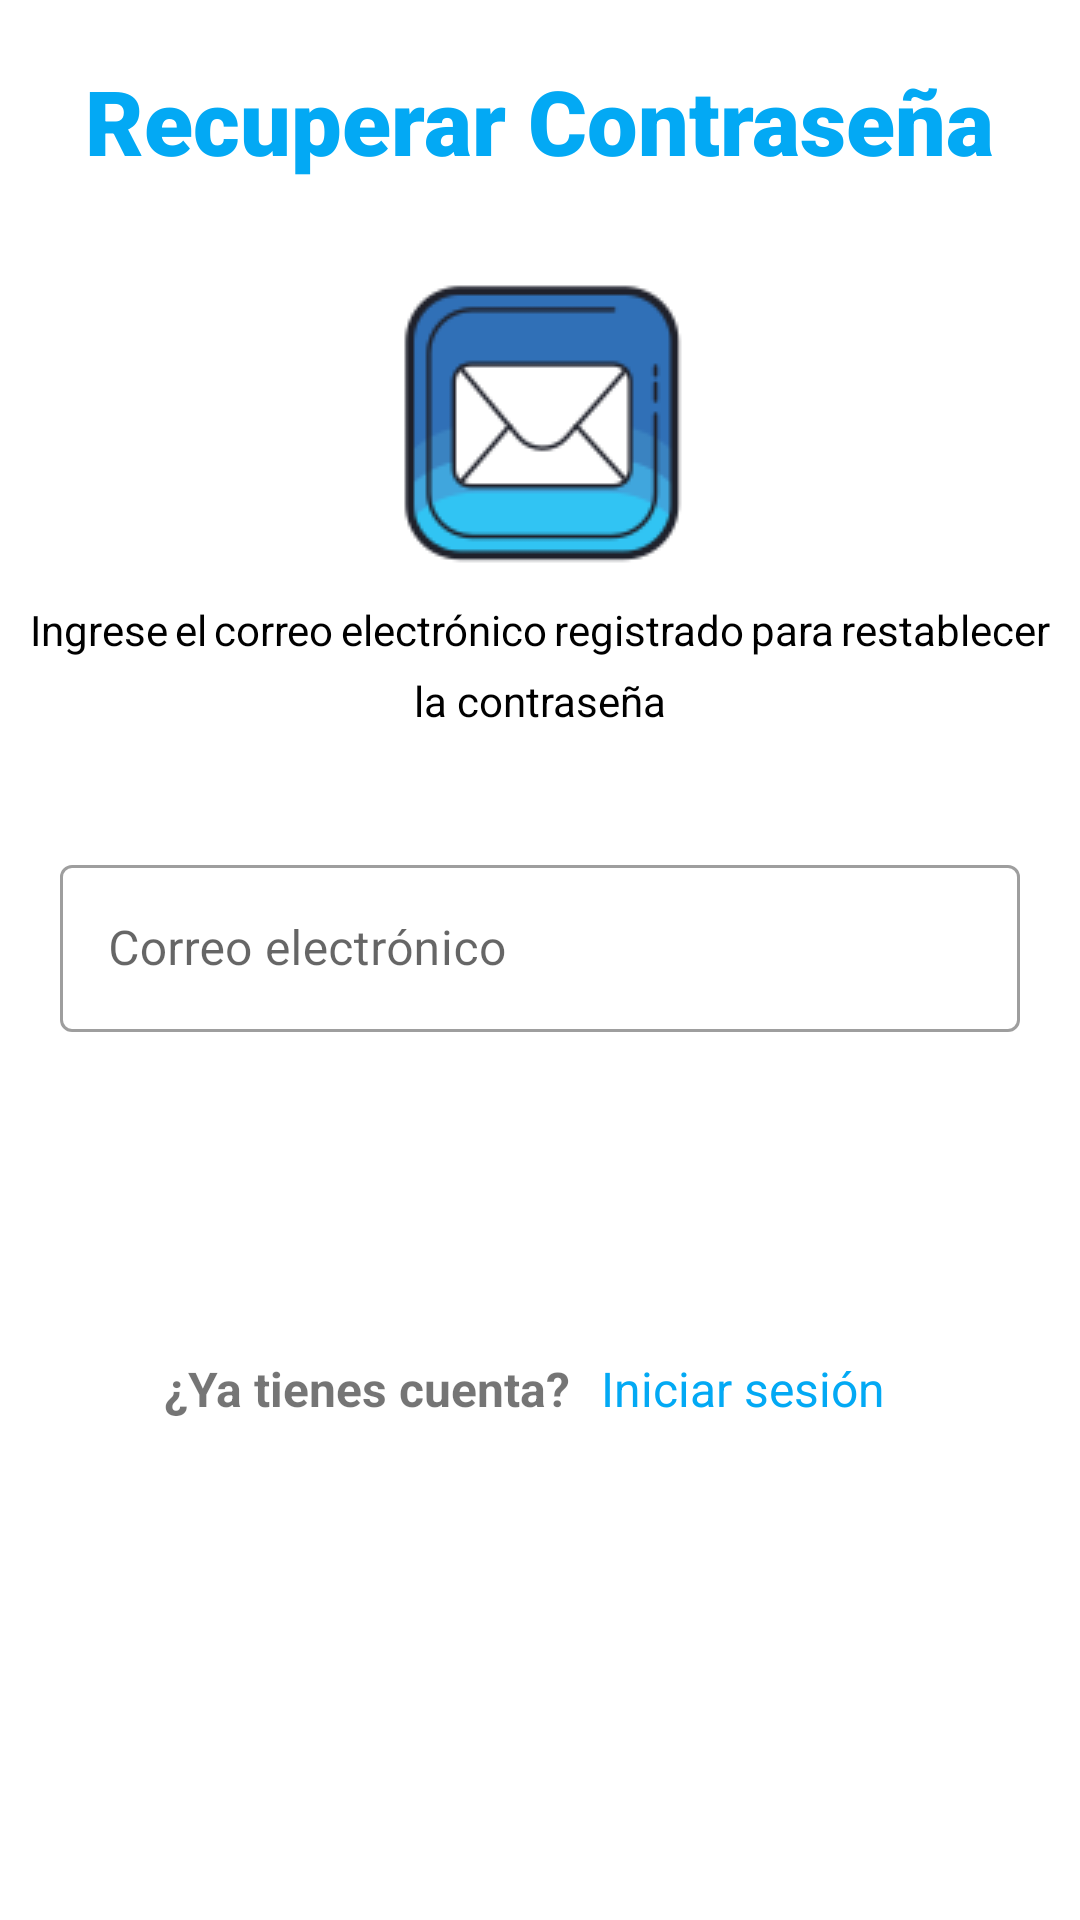

Reconstruct the res/layout file that produces this screen, plus the resources it refers to.
<!-- AndroidManifest.xml: application theme Theme.EPAPACOLI -->
<!-- res/layout/activity_reset_password.xml -->
<?xml version="1.0" encoding="utf-8"?>
<RelativeLayout xmlns:android="http://schemas.android.com/apk/res/android"
    xmlns:app="http://schemas.android.com/apk/res-auto"
    xmlns:tools="http://schemas.android.com/tools"
    android:layout_width="match_parent"
    android:layout_height="match_parent"
    tools:context=".ResetPassword">

    <LinearLayout
        android:layout_width="match_parent"
        android:layout_height="match_parent"
        android:layout_marginStart="10dp"
        android:layout_marginEnd="10dp"
        android:orientation="vertical">

        <TextView
            android:layout_width="wrap_content"
            android:layout_height="wrap_content"
            android:layout_gravity="center"
            android:layout_marginTop="20dp"
            android:fontFamily="sans-serif-black"
            android:text="Recuperar Contraseña"
            android:textColor="@color/purple_500"
            android:textSize="30sp"
            android:textStyle="bold" />

        <ImageView
            android:layout_width="100dp"
            android:layout_height="100dp"
            android:layout_gravity="center"
            android:layout_marginTop="30dp"
            android:src="@drawable/email" />

        <TextView
            android:layout_width="wrap_content"
            android:layout_height="wrap_content"
            android:layout_gravity="center"
            android:layout_marginTop="10dp"
            android:gravity="center"
            android:justificationMode="inter_word"
            android:lineSpacingMultiplier="1.4"
            android:text="Ingrese el correo electrónico registrado para restablecer la contraseña"
            android:textColor="@color/black"
            android:textSize="14sp" />

        <com.google.android.material.textfield.TextInputLayout
            style="@style/Widget.MaterialComponents.TextInputLayout.OutlinedBox"
            android:layout_width="match_parent"
            android:layout_height="wrap_content"
            android:layout_marginTop="30dp"
            android:hint="Correo electrónico"
            android:padding="10dp"
            app:endIconMode="clear_text">

            <com.google.android.material.textfield.TextInputEditText
                android:id="@+id/edtCorreoReset"
                android:layout_width="match_parent"
                android:layout_height="wrap_content"
                android:inputType="textEmailAddress"
                android:drawableRight="@drawable/ic_baseline_email_24"></com.google.android.material.textfield.TextInputEditText>
        </com.google.android.material.textfield.TextInputLayout>


        <Button
            android:id="@+id/btnRecuperarPassword"
            android:layout_width="match_parent"
            android:layout_height="wrap_content"
            android:layout_marginStart="10dp"
            android:layout_marginTop="15dp"
            android:layout_marginEnd="10dp"
            android:layout_marginBottom="20dp"
            android:background="@drawable/button_bg"
            android:padding="10dp"
            android:text="Recuperar contraseña"
            android:textColor="@color/white"
            android:textSize="18sp"
            android:textStyle="bold"></Button>

        <LinearLayout
            android:layout_width="match_parent"
            android:layout_height="wrap_content"
            android:gravity="center"
            android:layout_marginTop="15dp"
            android:orientation="horizontal">

            <TextView
                android:layout_width="wrap_content"
                android:layout_height="wrap_content"
                android:text="¿Ya tienes cuenta?"
                android:textSize="16sp"
                android:textStyle="bold"
                android:layout_gravity="right" />
            <TextView
                android:layout_width="wrap_content"
                android:layout_height="wrap_content"
                android:text="Iniciar sesión"
                android:textSize="16sp"
                android:textColor="@color/purple_500"
                android:layout_gravity="right"
                android:layout_marginStart="10dp"
                android:layout_marginEnd="10dp"/>
        </LinearLayout>

    </LinearLayout>

</RelativeLayout>
<!-- resources referenced by this layout -->
<resources>
  <color name="black">#FF000000</color>
  <color name="purple_500">#03A9F4</color>
  <color name="white">#FFFFFFFF</color>
  <!-- drawable email: png bitmap (drawable, 5384 bytes) -->
  <style name="Theme.EPAPACOLI" parent="Theme.MaterialComponents.DayNight.DarkActionBar">
          
          <item name="colorPrimary">@color/purple_500</item>
          <item name="colorPrimaryVariant">@color/purple_700</item>
          <item name="colorOnPrimary">@color/white</item>
          
          <item name="colorSecondary">@color/teal_200</item>
          <item name="colorSecondaryVariant">@color/teal_700</item>
          <item name="colorOnSecondary">@color/black</item>
          
          <item name="android:statusBarColor" tools:targetApi="l">?attr/colorPrimaryVariant</item>
          
      </style>
  <color name="purple_700">#424242</color>
  <color name="teal_200">#FF03DAC5</color>
  <color name="teal_700">#FF018786</color>
</resources>
